Run: headless pygame with SDL's dummy video driver; simulated clock (each Clock.tick advances the game by its frame time, no real sleeping); random seed 0; keys injected as events and as key.get_pressed() state; no mouse input.
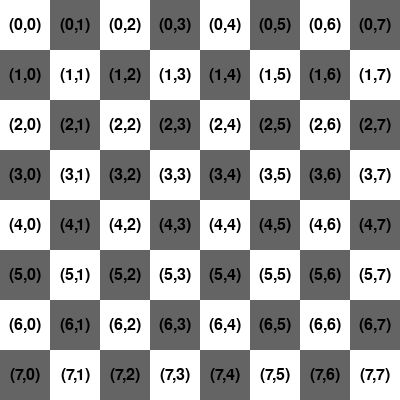
Frame 1 of 4 · flips 1–60 · no input
Frame 2 of 4 · flips 61–180 · tapped SPACE, RETURN · held RIGHT (→), D · screen unchanged from frame 1, image omitted
Frame 3 of 4 · flips 181–300 · held DOWN (↓), S · screen unchanged from frame 2, image omitted
Frame 4 of 4 · flips 301–420 · held LEFT (←), A, UP (↑), W · screen unchanged from frame 3, image omitted

The pygame program that drew these frames:

import pygame

class GridWithCoordinates:
    def __init__(self, screen, rows, cols, square_size, colors):
        self.screen = screen
        self.rows = rows
        self.cols = cols
        self.square_size = square_size
        self.colors = colors
        self.font = pygame.font.Font(None, 24)  # Default font, size 24

    def draw_grid(self):
        for row in range(self.rows):
            for col in range(self.cols):
                # Draw the square
                color = self.colors[(row + col) % 2]
                rect = (self.square_size * col, self.square_size * row, self.square_size, self.square_size)
                pygame.draw.rect(self.screen, color, rect)

                # Write the coordinates inside the square
                coordinates = f"({row},{col})"
                text = self.font.render(coordinates, True, (0, 0, 0))  # Black text
                text_rect = text.get_rect(center=(self.square_size * col + self.square_size // 2,
                                                  self.square_size * row + self.square_size // 2))
                self.screen.blit(text, text_rect)

# Example usage
pygame.init()
screen = pygame.display.set_mode((400, 400))
pygame.display.set_caption("Grid with Coordinates")
clock = pygame.time.Clock()

rows, cols = 8, 8
square_size = 50
colors = [(255, 255, 255), (100, 100, 100)]  # Light and dark squares

grid = GridWithCoordinates(screen, rows, cols, square_size, colors)

running = True
while running:
    for event in pygame.event.get():
        if event.type == pygame.QUIT:
            running = False

    screen.fill((0, 0, 0))  # Clear the screen with black
    grid.draw_grid()
    pygame.display.flip()
    clock.tick(60)

pygame.quit()
